Run: headless pygame with SDL's dummy video driver; simulated clock (each Clock.tick advances the game by its frame time, no real sleeping); random seed 0; keys injected as events and as key.get_pressed() state; no mouse input.
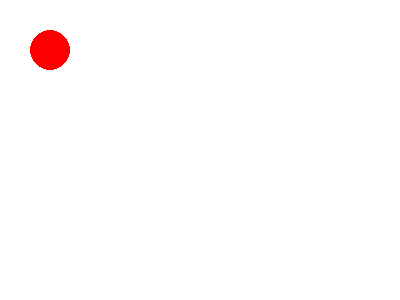
Frame 1 of 4 · flips 1–60 · no input
Frame 2 of 4 · flips 61–180 · tapped SPACE, RETURN · held RIGHT (→), D · screen unchanged from frame 1, image omitted
Frame 3 of 4 · flips 181–300 · held DOWN (↓), S · screen unchanged from frame 2, image omitted
Frame 4 of 4 · flips 301–420 · held LEFT (←), A, UP (↑), W · screen unchanged from frame 3, image omitted

The pygame program that drew these frames:

""" draw_rect1.py """
import sys
import pygame
from pygame.locals import QUIT, Rect

pygame.init()
SURFACE = pygame.display.set_mode((400, 300))
FPSCLOCK = pygame.time.Clock()


def main():
    """ main routine """
    while True:
        for event in pygame.event.get():
            if event.type == QUIT:
                pygame.quit()
                sys.exit()

        SURFACE.fill((255, 255, 255))

        # Red:Rectangle(fill)
        pygame.draw.circle(SURFACE, (255, 0, 0), (50, 50), 20)

        pygame.display.update()
        FPSCLOCK.tick(3)


if __name__ == "__main__":
    main()
